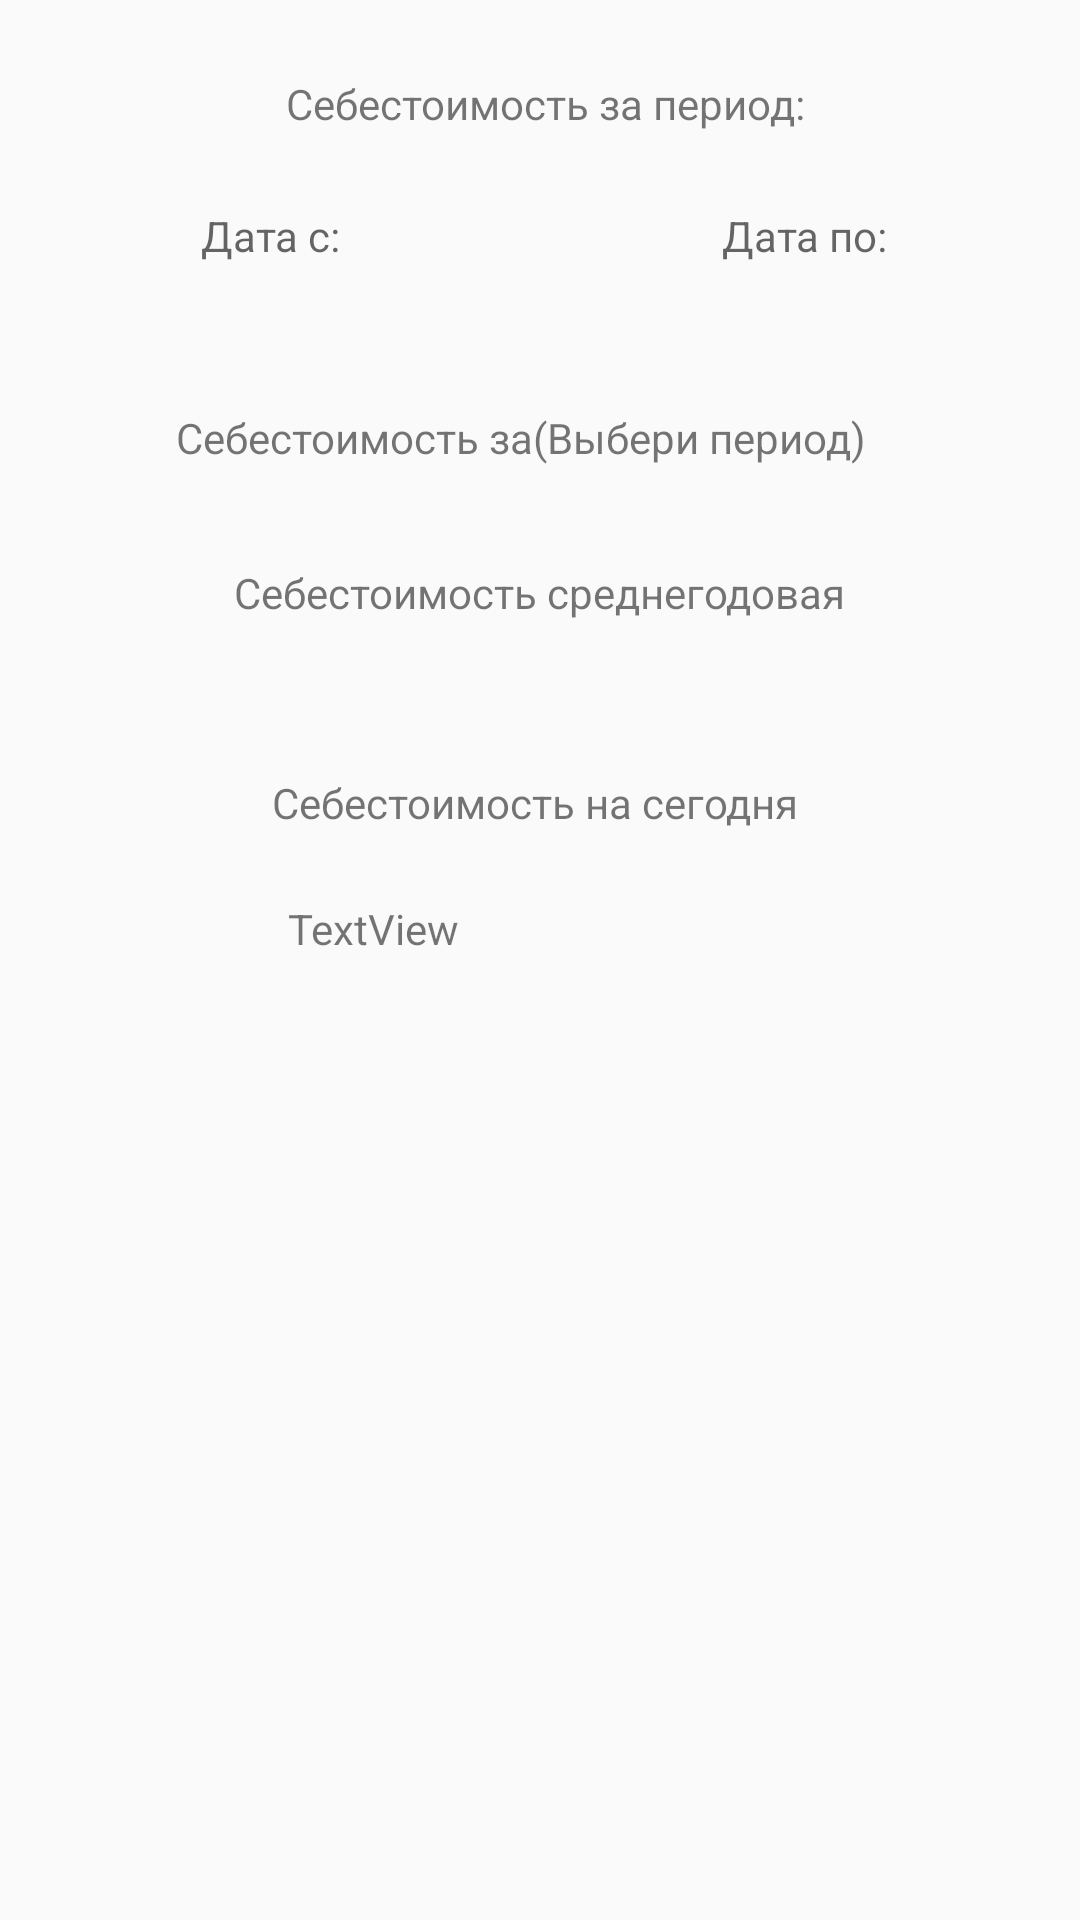

Layout XML and referenced resources for this Android screen:
<!-- AndroidManifest.xml: application theme AppTheme -->
<!-- res/layout/activity_sebestoimost.xml -->
<?xml version="1.0" encoding="utf-8"?>
<androidx.constraintlayout.widget.ConstraintLayout xmlns:android="http://schemas.android.com/apk/res/android"
    xmlns:app="http://schemas.android.com/apk/res-auto"
    xmlns:tools="http://schemas.android.com/tools"
    android:layout_width="match_parent"
    android:layout_height="match_parent"
    tools:context=".Sebestoimost">

    <TextView
        android:id="@+id/textView25"
        android:layout_width="wrap_content"
        android:layout_height="wrap_content"
        android:layout_marginTop="25dp"
        android:text=" Себестоимость за период:"
        app:layout_constraintEnd_toEndOf="parent"
        app:layout_constraintHorizontal_bias="0.5"
        app:layout_constraintStart_toStartOf="parent"
        app:layout_constraintTop_toTopOf="parent" />

    <TextView
        android:id="@+id/textView26"
        android:layout_width="wrap_content"
        android:layout_height="wrap_content"
        android:layout_marginStart="67dp"
        android:layout_marginTop="25dp"
        android:hint="Дата с:"
        android:onClick="setDateS"
        app:layout_constraintStart_toStartOf="parent"
        app:layout_constraintTop_toBottomOf="@+id/textView25" />

    <TextView
        android:id="@+id/textView27"
        android:layout_width="wrap_content"
        android:layout_height="wrap_content"
        android:layout_marginTop="25dp"
        android:hint="Дата по:"
        android:onClick="setDatePo"
        app:layout_constraintEnd_toEndOf="@+id/textView25"
        app:layout_constraintStart_toEndOf="@+id/textView25"
        app:layout_constraintTop_toBottomOf="@+id/textView25" />

    <TextView
        android:id="@+id/sebestiomostZaPeriod"
        android:layout_width="wrap_content"
        android:layout_height="wrap_content"
        android:layout_marginStart="58dp"
        android:layout_marginTop="73dp"
        android:layout_marginEnd="60dp"
        android:layout_marginBottom="73dp"
        android:text="Себестоимость за(Выбери период)"
        app:layout_constraintBottom_toTopOf="@+id/sebestiomostSrednegodovaya"
        app:layout_constraintEnd_toEndOf="@+id/textView14"
        app:layout_constraintStart_toStartOf="@+id/textView26"
        app:layout_constraintTop_toBottomOf="@+id/textView25" />

    <TextView
        android:id="@+id/textView14"
        android:layout_width="wrap_content"
        android:layout_height="wrap_content"
        android:layout_marginTop="188dp"
        android:text="Себестоимость среднегодовая"
        app:layout_constraintEnd_toEndOf="parent"
        app:layout_constraintStart_toStartOf="parent"
        app:layout_constraintTop_toTopOf="parent" />

    <TextView
        android:id="@+id/textView22"
        android:layout_width="wrap_content"
        android:layout_height="wrap_content"
        android:layout_marginBottom="23dp"
        android:text="Себестоимость на сегодня"
        app:layout_constraintBottom_toTopOf="@+id/sebestiomostNaSegodnya"
        app:layout_constraintEnd_toEndOf="parent"
        app:layout_constraintHorizontal_bias="0.491"
        app:layout_constraintStart_toStartOf="parent" />

    <TextView
        android:id="@+id/sebestiomostNaSegodnya"
        android:layout_width="0dp"
        android:layout_height="40dp"
        android:layout_marginStart="4dp"
        android:layout_marginEnd="4dp"
        android:text="TextView"
        app:layout_constraintBottom_toBottomOf="parent"
        app:layout_constraintEnd_toEndOf="@+id/sebestiomostZaPeriod"
        app:layout_constraintStart_toStartOf="@+id/textView25"
        app:layout_constraintTop_toTopOf="parent" />

    <TextView
        android:id="@+id/sebestiomostSrednegodovaya"
        android:layout_width="0dp"
        android:layout_height="40dp"
        android:layout_marginStart="2dp"
        android:layout_marginTop="42dp"
        android:layout_marginEnd="2dp"
        android:layout_marginBottom="33dp"
        android:text="TextView"
        app:layout_constraintBottom_toTopOf="@+id/textView22"
        app:layout_constraintEnd_toEndOf="@+id/sebestiomostZaPeriod"
        app:layout_constraintStart_toStartOf="@+id/sebestiomostNaSegodnya"
        app:layout_constraintTop_toTopOf="@+id/textView14" />
</androidx.constraintlayout.widget.ConstraintLayout>
<!-- resources referenced by this layout -->
<resources>
  <style name="AppTheme" parent="Theme.AppCompat.Light.DarkActionBar">
          
          <item name="colorPrimary">@color/colorPrimary</item>
          <item name="colorPrimaryDark">@color/colorPrimaryDark</item>
          <item name="colorAccent">@color/colorAccent</item>
  
      </style>
  <color name="colorPrimary">#FD6C3E</color>
  <color name="colorPrimaryDark">#3700B3</color>
  <color name="colorAccent">#B3B8B8</color>
</resources>
